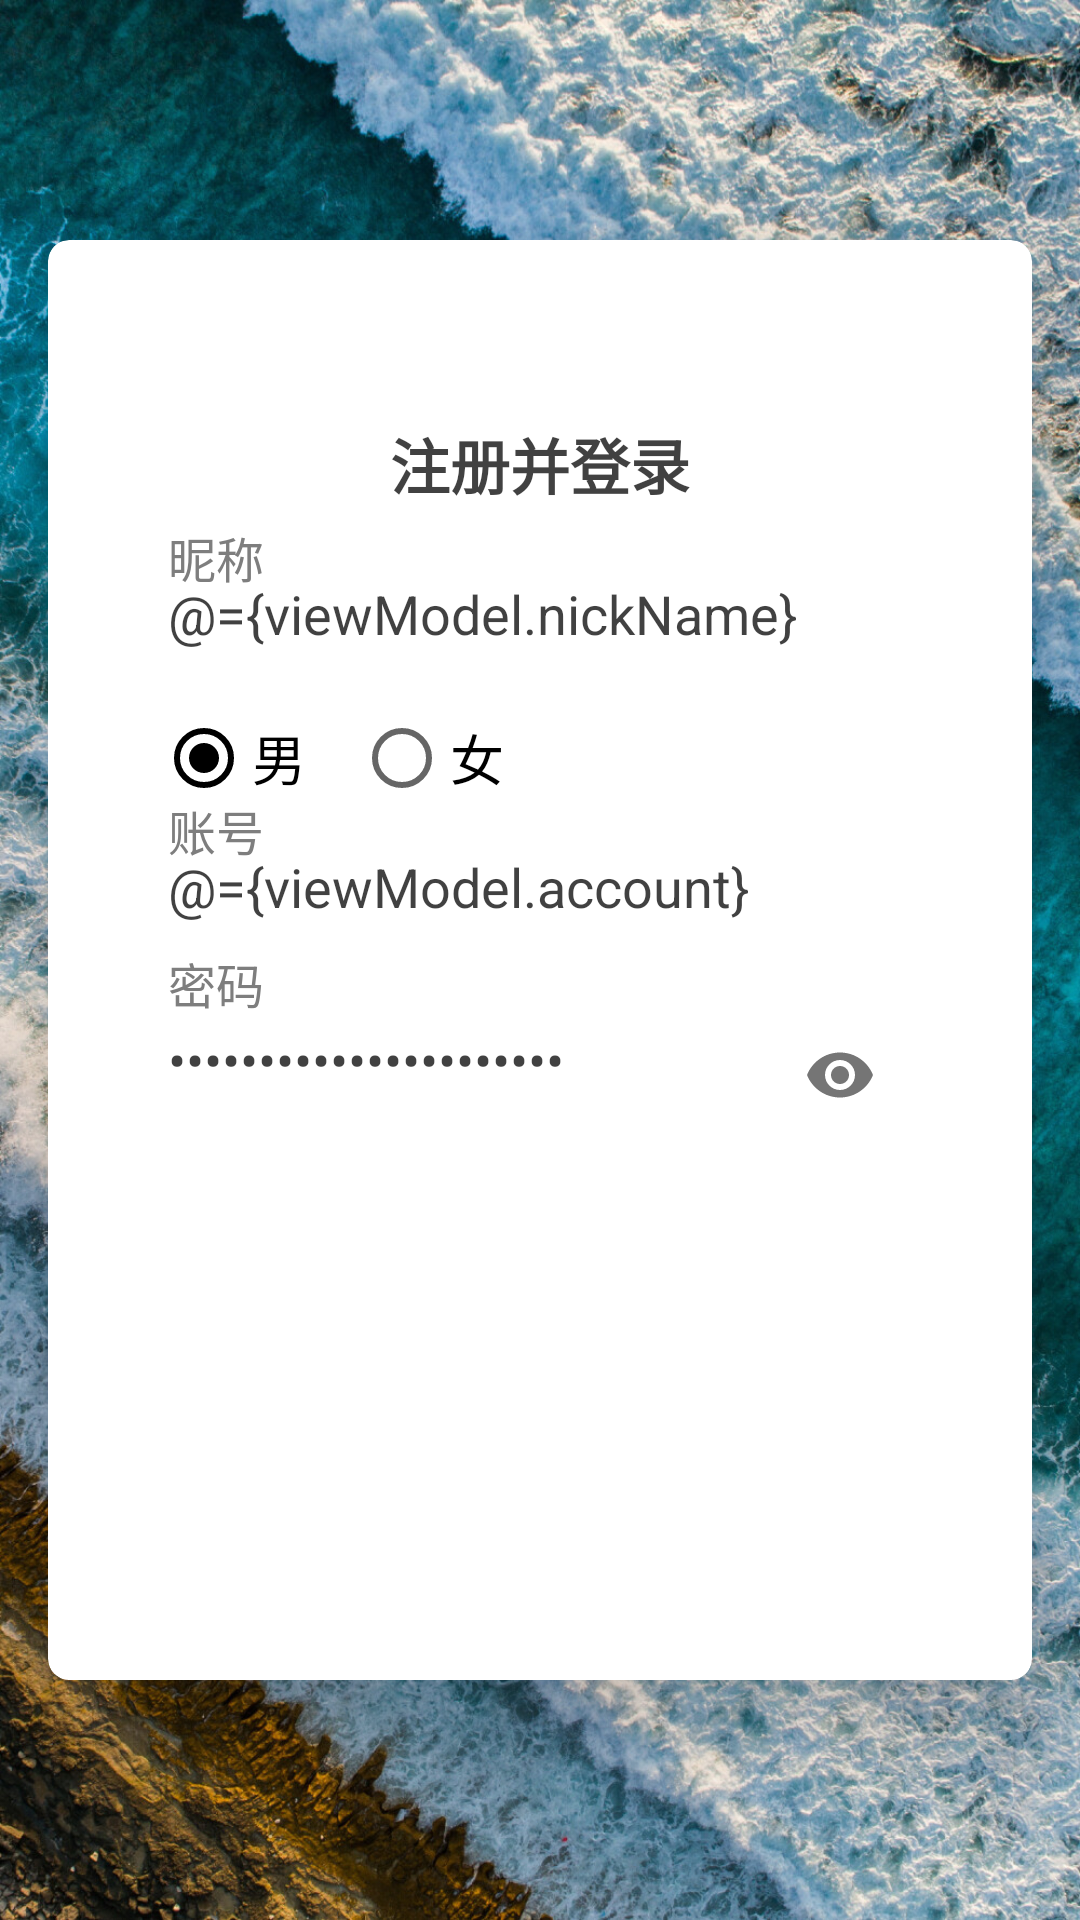

Android layout source for this screen:
<!-- AndroidManifest.xml: application theme AppTheme -->
<!-- res/layout/activity_register.xml -->
<?xml version="1.0" encoding="utf-8"?>
<layout xmlns:android="http://schemas.android.com/apk/res/android"
    xmlns:app="http://schemas.android.com/apk/res-auto"
    xmlns:tools="http://schemas.android.com/tools">

    <data>

        <import type="android.view.View" />

        <variable
            name="viewModel"
            type="com.xxx.wordingtech.ui.register.RegisterViewModel" />
    </data>

    <FrameLayout
        android:layout_width="match_parent"
        android:layout_height="match_parent">

        <RelativeLayout

            android:id="@+id/activityMain"
            android:layout_width="match_parent"
            android:layout_height="match_parent"
            android:background="@drawable/bg_design">

            <androidx.cardview.widget.CardView
                android:layout_width="match_parent"
                android:layout_height="match_parent"
                android:layout_marginLeft="16dp"
                android:layout_marginTop="80dp"
                android:layout_marginRight="16dp"
                android:layout_marginBottom="80dp"
                app:cardCornerRadius="7dp"
                app:cardElevation="22dp">

                <TextView
                    android:layout_width="wrap_content"
                    android:layout_height="wrap_content"
                    android:layout_gravity="center|top"
                    android:layout_marginTop="60dp"
                    android:text="@string/register"
                    android:textAllCaps="true"
                    android:textSize="20sp"
                    android:textStyle="bold" />

                <LinearLayout
                    android:layout_width="match_parent"
                    android:layout_height="wrap_content"
                    android:layout_gravity="center"
                    android:layout_margin="20dp"
                    android:orientation="vertical">

                    <com.google.android.material.textfield.TextInputLayout
                        android:layout_width="match_parent"
                        android:layout_height="wrap_content"
                        android:textColorHint="@color/gray"
                        app:hintTextAppearance="@style/TextAppearence.App.TextInputLayout">

                        <com.google.android.material.textfield.TextInputEditText
                            android:id="@+id/et_nick_name"
                            style="@style/TextStyle"
                            android:layout_width="match_parent"
                            android:layout_height="wrap_content"
                            android:layout_marginLeft="20dp"
                            android:layout_marginRight="20dp"
                            android:background="@drawable/input_border_bottom"
                            android:cursorVisible="true"
                            android:gravity="center|left|bottom"
                            android:hint="@string/nickName"
                            android:inputType="textEmailAddress"
                            android:maxLength="50"
                            android:paddingBottom="10dp"
                            android:text="@={viewModel.nickName}"
                            android:textColor="@color/black_effective"
                            android:textSize="18sp" />

                    </com.google.android.material.textfield.TextInputLayout>

                    <RadioGroup
                        android:id="@+id/rg_sex"
                        android:layout_width="match_parent"
                        android:layout_height="wrap_content"
                        android:paddingStart="16dp"
                        android:paddingTop="8dp"
                        android:orientation="horizontal">

                        <RadioButton
                            android:id="@+id/rb_mail"
                            android:layout_width="wrap_content"
                            android:layout_height="wrap_content"
                            android:checked="true"
                            android:text="男"
                            android:textSize="18dp" />

                        <RadioButton
                            android:id="@+id/rb_femail"
                            android:layout_width="wrap_content"
                            android:layout_height="wrap_content"
                            android:layout_marginStart="16dp"
                            android:text="女"
                            android:textSize="18dp" />

                    </RadioGroup>

                    <com.google.android.material.textfield.TextInputLayout
                        android:layout_width="match_parent"
                        android:layout_height="wrap_content"
                        android:textColorHint="@color/gray"
                        app:hintTextAppearance="@style/TextAppearence.App.TextInputLayout">

                        <com.google.android.material.textfield.TextInputEditText
                            android:id="@+id/etEmail"
                            style="@style/TextStyle"
                            android:layout_width="match_parent"
                            android:layout_height="wrap_content"
                            android:layout_marginLeft="20dp"
                            android:layout_marginRight="20dp"
                            android:background="@drawable/input_border_bottom"
                            android:cursorVisible="true"
                            android:gravity="center|left|bottom"
                            android:hint="@string/account"
                            android:inputType="textEmailAddress"
                            android:maxLength="50"
                            android:paddingBottom="10dp"
                            android:text="@={viewModel.account}"
                            android:textColor="@color/black_effective"
                            android:textSize="18sp" />

                    </com.google.android.material.textfield.TextInputLayout>

                    <com.google.android.material.textfield.TextInputLayout
                        android:layout_width="match_parent"
                        android:layout_height="wrap_content"
                        android:hint="@string/password"
                        android:textColorHint="@color/gray"
                        app:hintTextAppearance="@style/TextAppearence.App.TextInputLayout"
                        app:passwordToggleEnabled="true">

                        <com.google.android.material.textfield.TextInputEditText
                            android:id="@+id/etPassword"
                            style="@style/TextStyle"
                            android:layout_width="match_parent"
                            android:layout_height="wrap_content"
                            android:layout_marginLeft="20dp"
                            android:layout_marginTop="30dp"
                            android:layout_marginRight="20dp"
                            android:background="@drawable/input_border_bottom"
                            android:cursorVisible="true"
                            android:gravity="center|left|bottom"
                            android:inputType="textPassword"
                            android:maxLength="50"
                            android:paddingBottom="10dp"
                            android:text="@={viewModel.password}"
                            android:textColor="@color/black_effective"
                            android:textSize="18sp" />

                    </com.google.android.material.textfield.TextInputLayout>

                    <Button
                        android:id="@+id/btn_register"
                        style="@style/Button.Primary"
                        android:layout_width="match_parent"
                        android:layout_height="wrap_content"
                        android:layout_gravity="center"
                        android:layout_margin="15dp"
                        android:padding="10dp"
                        android:text="@string/register"
                        android:textSize="18dp" />
                </LinearLayout>

            </androidx.cardview.widget.CardView>

        </RelativeLayout>

    </FrameLayout>

</layout>
<!-- resources referenced by this layout -->
<resources>
  <color name="black_effective">#BE000000</color>
  <color name="gray">#7e7e7e</color>
  <!-- drawable bg_design: jpg bitmap (drawable, 841754 bytes) -->
  <string name="account">账号</string>
  <string name="nickName">昵称</string>
  <string name="password">密码</string>
  <string name="register">注册并登录</string>
  <style name="Button.Primary" parent="Button">
          <item name="android:textColor">@color/white</item>
          <item name="android:buttonCornerRadius" tools:targetApi="p">8dp</item>
          <item name="android:background">@drawable/button_primary_bg</item>
      </style>
  <style name="TextAppearence.App.TextInputLayout" parent="@android:style/TextAppearance">
          <item name="android:textColor">@color/colorAccent</item>
      </style>
  <style name="TextStyle">
          <item name="android:layout_marginTop">2dp</item>
          <item name="android:layout_marginBottom">2dp</item>
          <item name="android:layout_marginLeft">2dp</item>
          <item name="android:layout_marginRight">2dp</item>
          <item name="android:textColor">@color/black_effective</item>
      </style>
  <style name="AppTheme" parent="Theme.AppCompat.Light.NoActionBar">
          <item name="android:windowContentOverlay">@null</item>
          <item name="colorPrimary">@color/colorPrimary</item>
          <item name="colorPrimaryDark">@color/colorPrimaryDark</item>
          <item name="colorAccent">@color/colorAccent</item>
          <item name="android:textColorPrimary">@color/black_effective</item>
          <item name="android:textColor">@color/black_effective</item>
          <item name="android:windowBackground">@color/bg_color</item>
          <item name="android:textAllCaps">false</item>
          <item name="android:textSize">16sp</item>
          <item name="android:typeface">sans</item>
          <item name="drawerArrowStyle">@style/MaterialDrawer.DrawerArrowStyle</item>
          <item name="android:homeAsUpIndicator">@drawable/ic_arrow_back_black_24px</item>
      </style>
  <style name="Button" parent="Widget.AppCompat.Button">
          <item name="android:textColor">@color/black_effective</item>
          <item name="android:layout_height">48dp</item>
          <item name="android:layout_width">match_parent</item>
          <item name="android:paddingLeft">8dp</item>
          <item name="android:paddingRight">8dp</item>
          <item name="android:textAllCaps">false</item>
          <item name="android:textSize">16sp</item>
          <item name="android:background">@drawable/button_bg</item>
          <item name="android:foreground">?selectableItemBackground</item>
      </style>
  <color name="white">#ffffff</color>
  <color name="colorAccent">@color/black</color>
  <color name="colorPrimary">@color/white</color>
  <color name="colorPrimaryDark">@color/black</color>
  <color name="bg_color">#f7f7f7</color>
  <style name="MaterialDrawer.DrawerArrowStyle" parent="Widget.AppCompat.DrawerArrowToggle">
          <item name="spinBars">false</item>
          <item name="color">@color/white</item>
      </style>
  <color name="black">#000000</color>
</resources>
